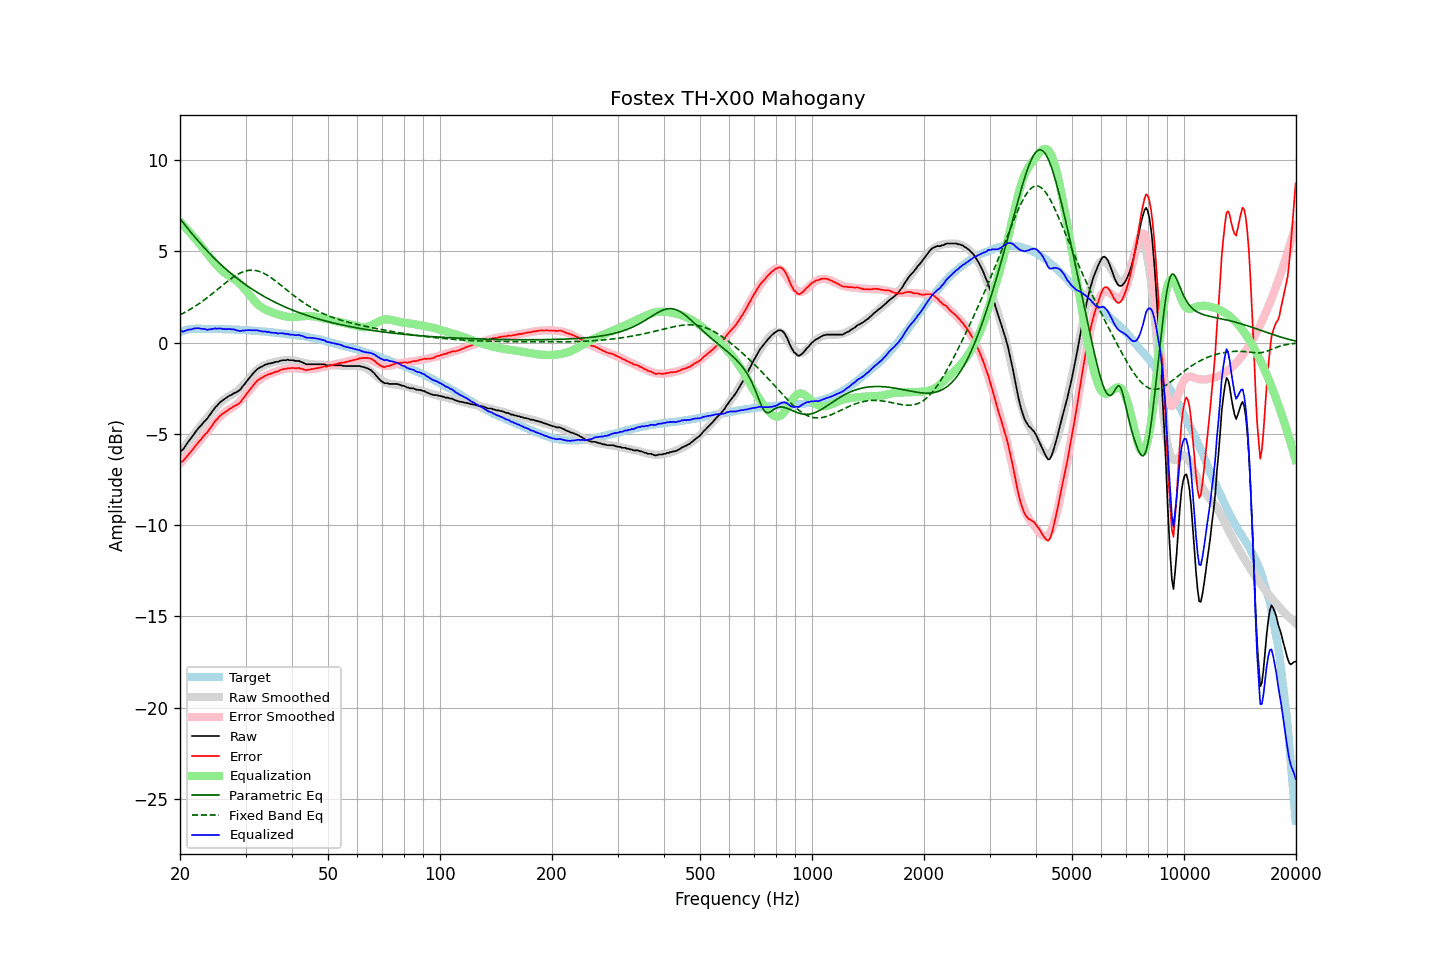

Data behind this chart, as committed beside it:
frequency, raw, error, smoothed, error_smoothed, equalization, parametric_eq, fixed_band_eq, equalized_raw, equalized_smoothed, target
20.00, -5.99, -6.58, -6.02, -6.63, 6.63, 6.78, 1.52, 0.64, 0.61, 0.59
20.20, -5.90, -6.52, -5.91, -6.53, 6.53, 6.67, 1.57, 0.63, 0.63, 0.62
20.40, -5.84, -6.49, -5.79, -6.44, 6.44, 6.56, 1.61, 0.60, 0.65, 0.65
20.61, -5.70, -6.37, -5.67, -6.34, 6.34, 6.45, 1.66, 0.64, 0.67, 0.66
20.81, -5.57, -6.27, -5.56, -6.25, 6.25, 6.34, 1.71, 0.68, 0.69, 0.70
21.02, -5.44, -6.17, -5.44, -6.15, 6.15, 6.23, 1.76, 0.71, 0.70, 0.73
21.23, -5.33, -6.07, -5.33, -6.05, 6.05, 6.13, 1.81, 0.72, 0.72, 0.74
21.44, -5.22, -5.96, -5.22, -5.95, 5.95, 6.02, 1.86, 0.73, 0.73, 0.75
21.66, -5.09, -5.85, -5.10, -5.84, 5.84, 5.91, 1.91, 0.75, 0.74, 0.76
21.87, -4.96, -5.71, -4.99, -5.74, 5.74, 5.81, 1.97, 0.78, 0.75, 0.76
22.09, -4.85, -5.61, -4.88, -5.64, 5.64, 5.71, 2.03, 0.79, 0.76, 0.77
22.31, -4.74, -5.50, -4.77, -5.53, 5.53, 5.60, 2.09, 0.79, 0.77, 0.77
22.54, -4.63, -5.40, -4.65, -5.42, 5.42, 5.50, 2.15, 0.79, 0.77, 0.77
22.76, -4.55, -5.32, -4.54, -5.31, 5.31, 5.40, 2.21, 0.76, 0.77, 0.77
22.99, -4.44, -5.20, -4.43, -5.20, 5.20, 5.30, 2.27, 0.76, 0.76, 0.76
23.22, -4.33, -5.09, -4.32, -5.09, 5.09, 5.21, 2.33, 0.76, 0.76, 0.76
23.45, -4.24, -5.00, -4.21, -4.97, 4.97, 5.11, 2.40, 0.73, 0.76, 0.76
23.69, -4.16, -4.92, -4.10, -4.86, 4.86, 5.02, 2.47, 0.70, 0.76, 0.76
23.92, -4.02, -4.77, -3.99, -4.75, 4.75, 4.92, 2.54, 0.73, 0.76, 0.76
24.16, -3.91, -4.66, -3.89, -4.64, 4.64, 4.83, 2.61, 0.73, 0.75, 0.76
24.40, -3.78, -4.53, -3.78, -4.53, 4.53, 4.74, 2.68, 0.75, 0.75, 0.76
24.65, -3.66, -4.41, -3.67, -4.42, 4.42, 4.65, 2.75, 0.76, 0.75, 0.75
24.89, -3.54, -4.28, -3.57, -4.32, 4.32, 4.57, 2.82, 0.78, 0.75, 0.75
25.14, -3.46, -4.20, -3.48, -4.22, 4.22, 4.48, 2.89, 0.76, 0.75, 0.75
25.39, -3.35, -4.09, -3.38, -4.13, 4.13, 4.39, 2.96, 0.78, 0.74, 0.75
25.65, -3.26, -4.01, -3.29, -4.04, 4.04, 4.31, 3.04, 0.78, 0.74, 0.75
25.91, -3.19, -3.93, -3.21, -3.95, 3.95, 4.23, 3.11, 0.76, 0.74, 0.74
26.16, -3.13, -3.87, -3.14, -3.88, 3.88, 4.15, 3.18, 0.75, 0.74, 0.74
26.43, -3.07, -3.81, -3.07, -3.81, 3.81, 4.07, 3.25, 0.74, 0.73, 0.74
26.69, -3.01, -3.75, -3.02, -3.75, 3.75, 3.99, 3.32, 0.74, 0.73, 0.74
26.96, -2.95, -3.69, -2.97, -3.69, 3.69, 3.92, 3.39, 0.74, 0.73, 0.74
27.23, -2.89, -3.62, -2.92, -3.64, 3.64, 3.84, 3.46, 0.75, 0.73, 0.73
27.50, -2.86, -3.59, -2.86, -3.59, 3.59, 3.77, 3.52, 0.73, 0.72, 0.73
27.77, -2.80, -3.52, -2.81, -3.53, 3.53, 3.70, 3.58, 0.73, 0.72, 0.72
28.05, -2.75, -3.47, -2.75, -3.47, 3.47, 3.62, 3.64, 0.72, 0.72, 0.72
28.33, -2.72, -3.43, -2.69, -3.40, 3.40, 3.55, 3.70, 0.68, 0.71, 0.71
28.62, -2.66, -3.37, -2.62, -3.33, 3.33, 3.49, 3.75, 0.66, 0.71, 0.71
28.90, -2.61, -3.32, -2.54, -3.25, 3.25, 3.42, 3.79, 0.64, 0.70, 0.71
29.19, -2.52, -3.22, -2.46, -3.16, 3.16, 3.35, 3.84, 0.64, 0.70, 0.70
29.48, -2.39, -3.09, -2.37, -3.06, 3.06, 3.29, 3.87, 0.67, 0.69, 0.70
29.78, -2.30, -2.99, -2.27, -2.96, 2.96, 3.22, 3.90, 0.66, 0.69, 0.69
30.08, -2.17, -2.86, -2.17, -2.85, 2.85, 3.16, 3.93, 0.68, 0.68, 0.69
30.38, -2.06, -2.74, -2.07, -2.75, 2.75, 3.10, 3.95, 0.68, 0.68, 0.68
30.68, -1.95, -2.63, -1.96, -2.63, 2.63, 3.04, 3.96, 0.68, 0.67, 0.68
30.99, -1.84, -2.51, -1.86, -2.53, 2.53, 2.98, 3.97, 0.68, 0.67, 0.67
31.30, -1.74, -2.40, -1.76, -2.42, 2.42, 2.92, 3.97, 0.68, 0.66, 0.66
31.61, -1.63, -2.29, -1.66, -2.31, 2.31, 2.87, 3.96, 0.68, 0.65, 0.66
31.93, -1.54, -2.19, -1.57, -2.22, 2.22, 2.81, 3.95, 0.68, 0.65, 0.65
32.24, -1.45, -2.09, -1.49, -2.13, 2.13, 2.75, 3.93, 0.68, 0.64, 0.64
32.57, -1.40, -2.04, -1.42, -2.05, 2.05, 2.70, 3.91, 0.65, 0.63, 0.64
32.89, -1.34, -1.97, -1.36, -1.98, 1.98, 2.65, 3.88, 0.64, 0.63, 0.63
33.22, -1.31, -1.93, -1.30, -1.92, 1.92, 2.60, 3.84, 0.61, 0.62, 0.62
33.55, -1.26, -1.88, -1.26, -1.87, 1.87, 2.55, 3.80, 0.61, 0.61, 0.62
33.89, -1.20, -1.81, -1.22, -1.82, 1.82, 2.50, 3.76, 0.62, 0.60, 0.61
34.23, -1.19, -1.79, -1.18, -1.78, 1.78, 2.45, 3.71, 0.58, 0.59, 0.60
34.57, -1.14, -1.73, -1.15, -1.74, 1.74, 2.40, 3.65, 0.60, 0.58, 0.59
34.92, -1.14, -1.72, -1.13, -1.70, 1.70, 2.35, 3.60, 0.56, 0.58, 0.58
35.27, -1.12, -1.69, -1.10, -1.67, 1.67, 2.31, 3.54, 0.55, 0.57, 0.57
35.62, -1.10, -1.66, -1.08, -1.64, 1.64, 2.26, 3.47, 0.54, 0.56, 0.56
35.97, -1.06, -1.61, -1.06, -1.61, 1.61, 2.22, 3.41, 0.54, 0.55, 0.55
... 635 more rows
